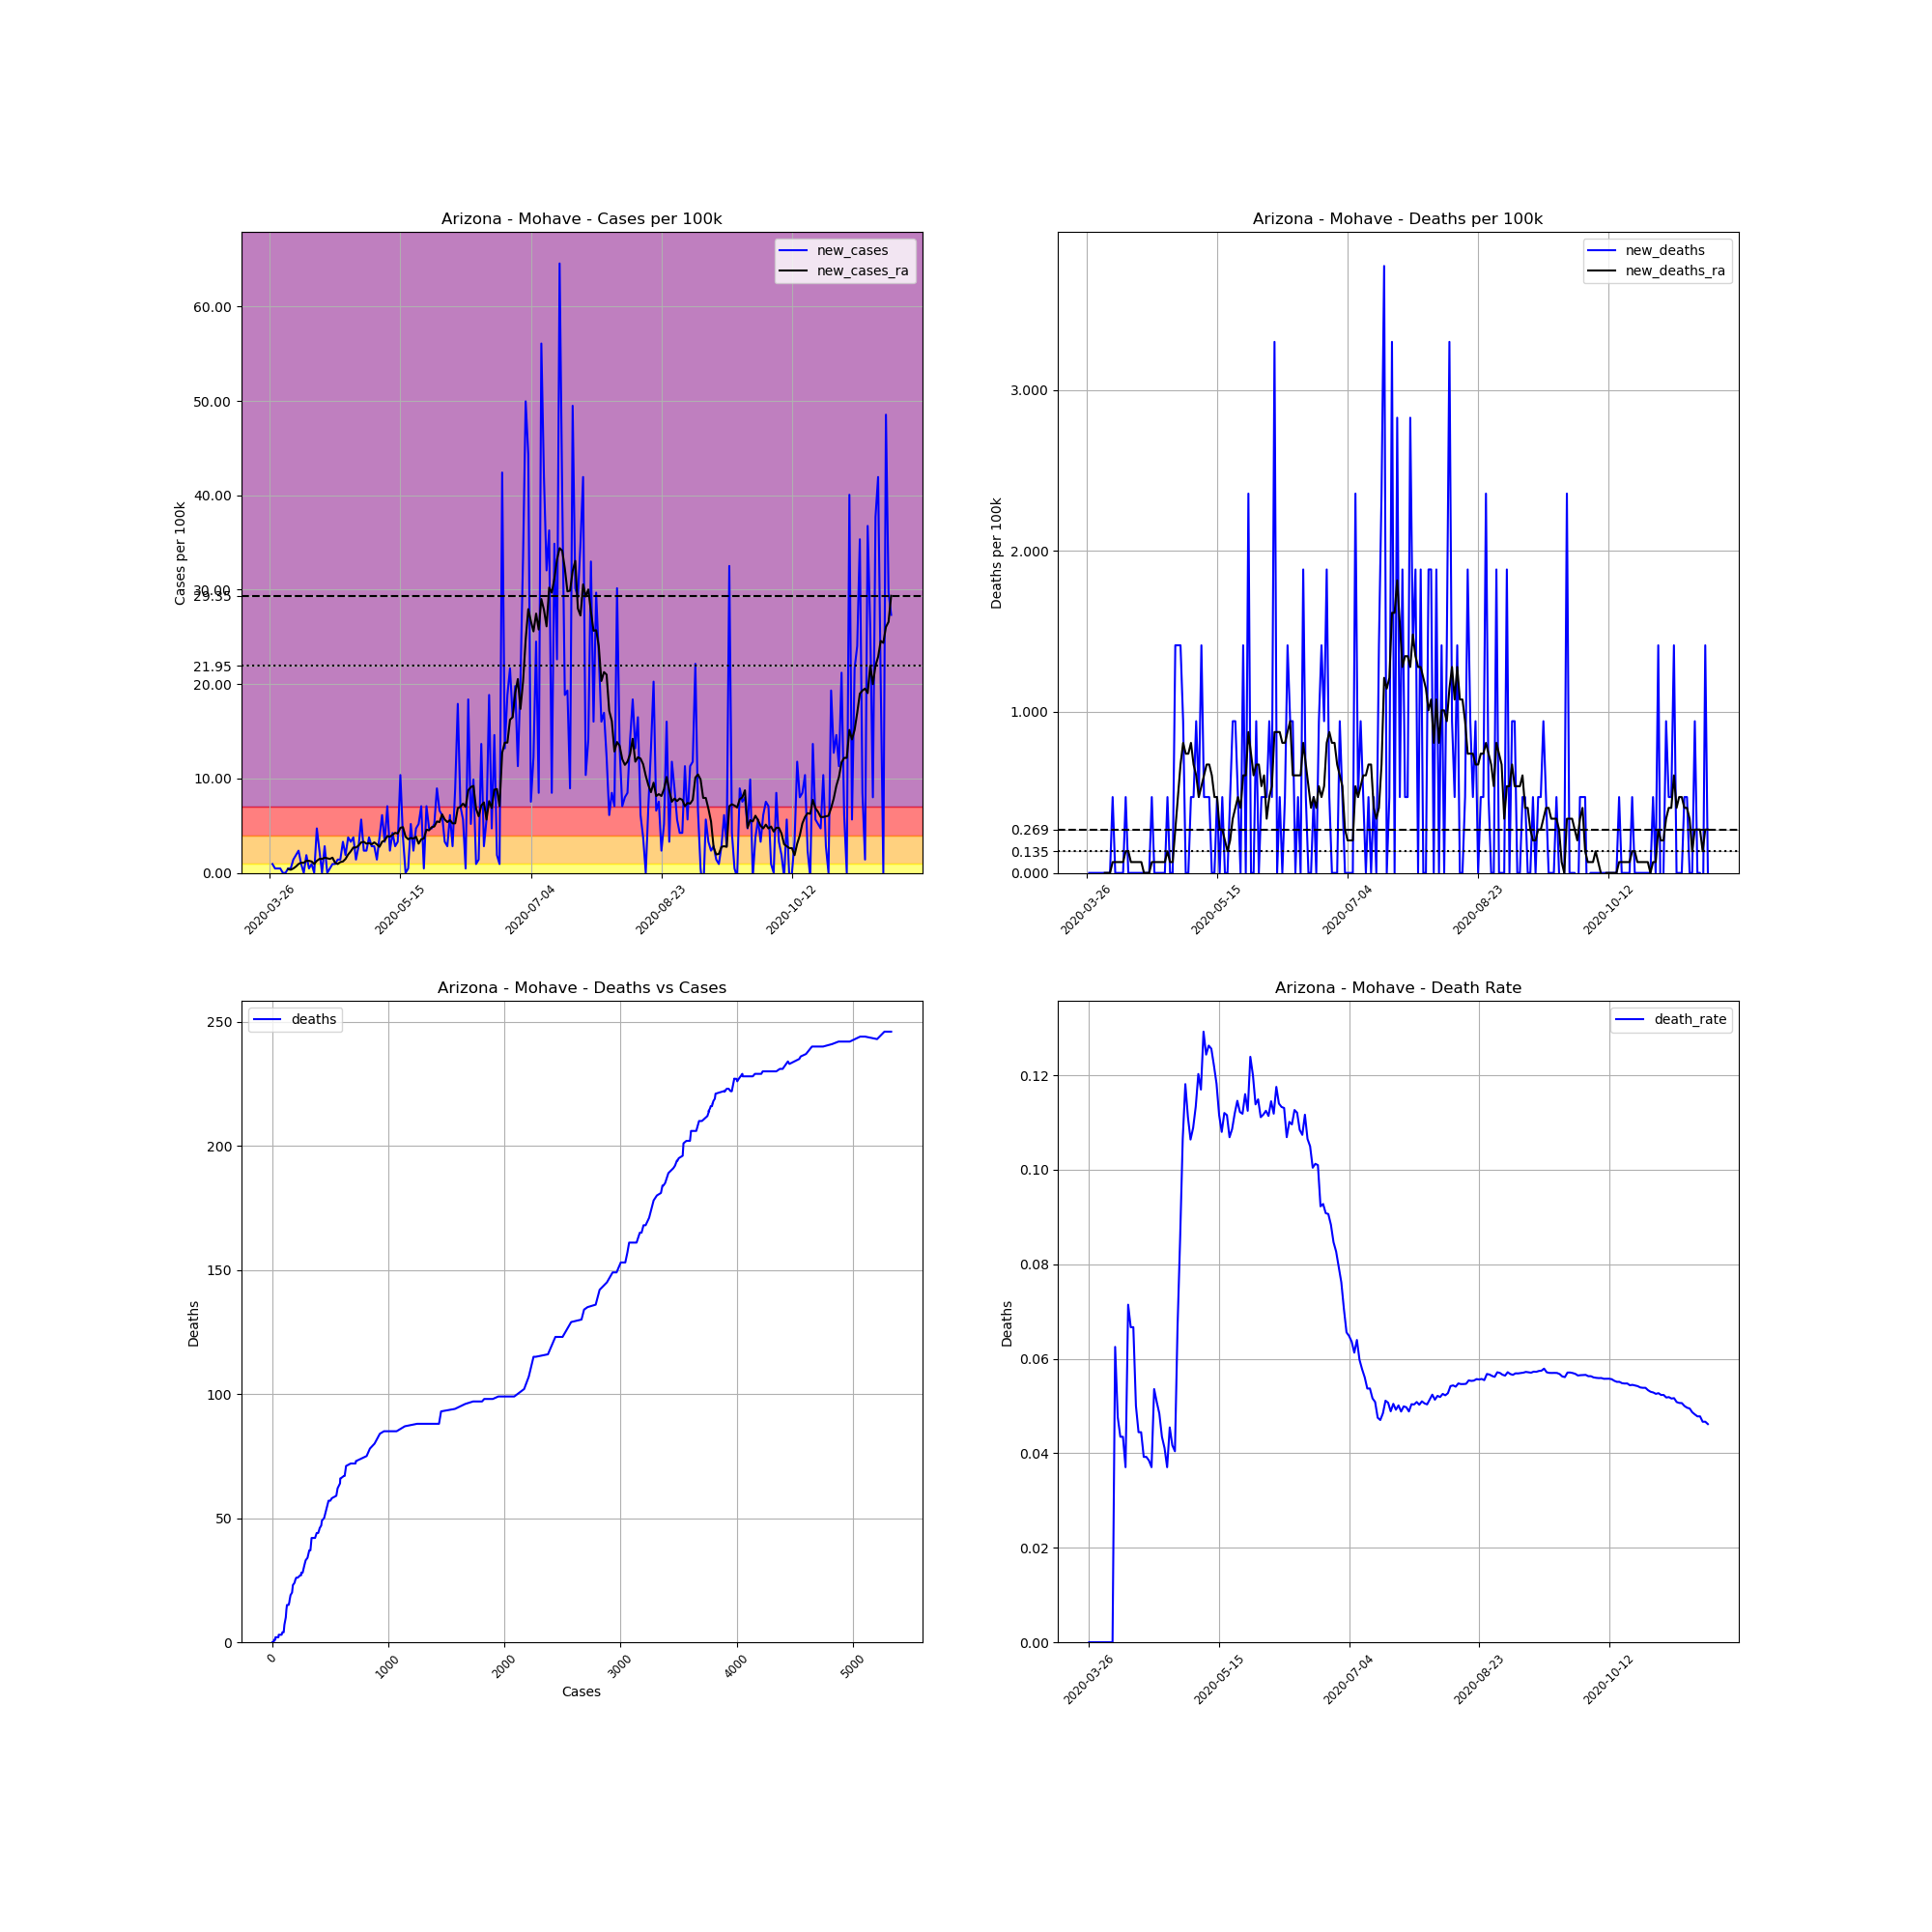

Source data for this figure (header and first rows):
, date, county, state, fips, cases, deaths, COUNTY, STNAME, CTYNAME, POPESTIMATE2019, cases_per_100k, deaths_per_100k, death_rate, new_cases, new_deaths, new_cases_ra, new_deaths_ra
373755, 2020-03-26, Mohave, Arizona, 4015, 2, 0, 15, Arizona, Mohave, 212181, 0.9426, 0.0, 0.0, , , , 
373756, 2020-03-27, Mohave, Arizona, 4015, 4, 0, 15, Arizona, Mohave, 212181, 1.885, 0.0, 0.0, 0.9426, 0.0, , 
373757, 2020-03-28, Mohave, Arizona, 4015, 5, 0, 15, Arizona, Mohave, 212181, 2.356, 0.0, 0.0, 0.4713, 0.0, , 
373758, 2020-03-29, Mohave, Arizona, 4015, 6, 0, 15, Arizona, Mohave, 212181, 2.828, 0.0, 0.0, 0.4713, 0.0, , 
373759, 2020-03-30, Mohave, Arizona, 4015, 7, 0, 15, Arizona, Mohave, 212181, 3.299, 0.0, 0.0, 0.4713, 0.0, , 
373760, 2020-03-31, Mohave, Arizona, 4015, 7, 0, 15, Arizona, Mohave, 212181, 3.299, 0.0, 0.0, 0.0, 0.0, , 
373761, 2020-04-01, Mohave, Arizona, 4015, 7, 0, 15, Arizona, Mohave, 212181, 3.299, 0.0, 0.0, 0.0, 0.0, , 
373762, 2020-04-02, Mohave, Arizona, 4015, 8, 0, 15, Arizona, Mohave, 212181, 3.77, 0.0, 0.0, 0.4713, 0.0, 0.404, 0.0
373763, 2020-04-03, Mohave, Arizona, 4015, 9, 0, 15, Arizona, Mohave, 212181, 4.242, 0.0, 0.0, 0.4713, 0.0, 0.3366, 0.0
373764, 2020-04-04, Mohave, Arizona, 4015, 12, 0, 15, Arizona, Mohave, 212181, 5.656, 0.0, 0.0, 1.414, 0.0, 0.4713, 0.0
373765, 2020-04-05, Mohave, Arizona, 4015, 16, 1, 15, Arizona, Mohave, 212181, 7.541, 0.4713, 0.0625, 1.885, 0.4713, 0.6733, 0.06733
373766, 2020-04-06, Mohave, Arizona, 4015, 21, 1, 15, Arizona, Mohave, 212181, 9.897, 0.4713, 0.04762, 2.356, 0.0, 0.9426, 0.06733
373767, 2020-04-07, Mohave, Arizona, 4015, 23, 1, 15, Arizona, Mohave, 212181, 10.84, 0.4713, 0.04348, 0.9426, 0.0, 1.077, 0.06733
373768, 2020-04-08, Mohave, Arizona, 4015, 23, 1, 15, Arizona, Mohave, 212181, 10.84, 0.4713, 0.04348, 0.0, 0.0, 1.077, 0.06733
373769, 2020-04-09, Mohave, Arizona, 4015, 27, 1, 15, Arizona, Mohave, 212181, 12.72, 0.4713, 0.03704, 1.885, 0.0, 1.279, 0.06733
373770, 2020-04-10, Mohave, Arizona, 4015, 28, 2, 15, Arizona, Mohave, 212181, 13.2, 0.9426, 0.07143, 0.4713, 0.4713, 1.279, 0.1347
373771, 2020-04-11, Mohave, Arizona, 4015, 30, 2, 15, Arizona, Mohave, 212181, 14.14, 0.9426, 0.06667, 0.9426, 0.0, 1.212, 0.1347
373772, 2020-04-12, Mohave, Arizona, 4015, 30, 2, 15, Arizona, Mohave, 212181, 14.14, 0.9426, 0.06667, 0.0, 0.0, 0.9426, 0.06733
373773, 2020-04-13, Mohave, Arizona, 4015, 40, 2, 15, Arizona, Mohave, 212181, 18.85, 0.9426, 0.05, 4.713, 0.0, 1.279, 0.06733
373774, 2020-04-14, Mohave, Arizona, 4015, 45, 2, 15, Arizona, Mohave, 212181, 21.21, 0.9426, 0.04444, 2.356, 0.0, 1.481, 0.06733
373775, 2020-04-15, Mohave, Arizona, 4015, 45, 2, 15, Arizona, Mohave, 212181, 21.21, 0.9426, 0.04444, 0.0, 0.0, 1.481, 0.06733
373776, 2020-04-16, Mohave, Arizona, 4015, 51, 2, 15, Arizona, Mohave, 212181, 24.04, 0.9426, 0.03922, 2.828, 0.0, 1.616, 0.06733
373777, 2020-04-17, Mohave, Arizona, 4015, 51, 2, 15, Arizona, Mohave, 212181, 24.04, 0.9426, 0.03922, 0.0, 0.0, 1.549, 0.0
373778, 2020-04-18, Mohave, Arizona, 4015, 52, 2, 15, Arizona, Mohave, 212181, 24.51, 0.9426, 0.03846, 0.4713, 0.0, 1.481, 0.0
373779, 2020-04-19, Mohave, Arizona, 4015, 54, 2, 15, Arizona, Mohave, 212181, 25.45, 0.9426, 0.03704, 0.9426, 0.0, 1.616, 0.0
373780, 2020-04-20, Mohave, Arizona, 4015, 56, 3, 15, Arizona, Mohave, 212181, 26.39, 1.414, 0.05357, 0.9426, 0.4713, 1.077, 0.06733
373781, 2020-04-21, Mohave, Arizona, 4015, 59, 3, 15, Arizona, Mohave, 212181, 27.81, 1.414, 0.05085, 1.414, 0.0, 0.9426, 0.06733
373782, 2020-04-22, Mohave, Arizona, 4015, 62, 3, 15, Arizona, Mohave, 212181, 29.22, 1.414, 0.04839, 1.414, 0.0, 1.145, 0.06733
373783, 2020-04-23, Mohave, Arizona, 4015, 69, 3, 15, Arizona, Mohave, 212181, 32.52, 1.414, 0.04348, 3.299, 0.0, 1.212, 0.06733
373784, 2020-04-24, Mohave, Arizona, 4015, 73, 3, 15, Arizona, Mohave, 212181, 34.4, 1.414, 0.0411, 1.885, 0.0, 1.481, 0.06733
373785, 2020-04-25, Mohave, Arizona, 4015, 81, 3, 15, Arizona, Mohave, 212181, 38.17, 1.414, 0.03704, 3.77, 0.0, 1.953, 0.06733
373786, 2020-04-26, Mohave, Arizona, 4015, 88, 4, 15, Arizona, Mohave, 212181, 41.47, 1.885, 0.04545, 3.299, 0.4713, 2.289, 0.1347
373787, 2020-04-27, Mohave, Arizona, 4015, 96, 4, 15, Arizona, Mohave, 212181, 45.24, 1.885, 0.04167, 3.77, 0.0, 2.693, 0.06733
373788, 2020-04-28, Mohave, Arizona, 4015, 99, 4, 15, Arizona, Mohave, 212181, 46.66, 1.885, 0.0404, 1.414, 0.0, 2.693, 0.06733
373789, 2020-04-29, Mohave, Arizona, 4015, 105, 7, 15, Arizona, Mohave, 212181, 49.49, 3.299, 0.06667, 2.828, 1.414, 2.895, 0.2693
373790, 2020-04-30, Mohave, Arizona, 4015, 117, 10, 15, Arizona, Mohave, 212181, 55.14, 4.713, 0.08547, 5.656, 1.414, 3.232, 0.4713
373791, 2020-05-01, Mohave, Arizona, 4015, 122, 13, 15, Arizona, Mohave, 212181, 57.5, 6.127, 0.1066, 2.356, 1.414, 3.299, 0.6733
373792, 2020-05-02, Mohave, Arizona, 4015, 127, 15, 15, Arizona, Mohave, 212181, 59.85, 7.069, 0.1181, 2.356, 0.9426, 3.097, 0.8079
373793, 2020-05-03, Mohave, Arizona, 4015, 135, 15, 15, Arizona, Mohave, 212181, 63.62, 7.069, 0.1111, 3.77, 0.0, 3.164, 0.7406
373794, 2020-05-04, Mohave, Arizona, 4015, 141, 15, 15, Arizona, Mohave, 212181, 66.45, 7.069, 0.1064, 2.828, 0.0, 3.03, 0.7406
373795, 2020-05-05, Mohave, Arizona, 4015, 147, 16, 15, Arizona, Mohave, 212181, 69.28, 7.541, 0.1088, 2.828, 0.4713, 3.232, 0.8079
373796, 2020-05-06, Mohave, Arizona, 4015, 150, 17, 15, Arizona, Mohave, 212181, 70.69, 8.012, 0.1133, 1.414, 0.4713, 3.03, 0.6733
373797, 2020-05-07, Mohave, Arizona, 4015, 158, 19, 15, Arizona, Mohave, 212181, 74.46, 8.955, 0.1203, 3.77, 0.9426, 2.76, 0.606
373798, 2020-05-08, Mohave, Arizona, 4015, 171, 20, 15, Arizona, Mohave, 212181, 80.59, 9.426, 0.117, 6.127, 0.4713, 3.299, 0.4713
373799, 2020-05-09, Mohave, Arizona, 4015, 178, 23, 15, Arizona, Mohave, 212181, 83.89, 10.84, 0.1292, 3.299, 1.414, 3.434, 0.5386
373800, 2020-05-10, Mohave, Arizona, 4015, 193, 24, 15, Arizona, Mohave, 212181, 90.96, 11.31, 0.1244, 7.069, 0.4713, 3.905, 0.606
373801, 2020-05-11, Mohave, Arizona, 4015, 198, 25, 15, Arizona, Mohave, 212181, 93.32, 11.78, 0.1263, 2.356, 0.4713, 3.838, 0.6733
373802, 2020-05-12, Mohave, Arizona, 4015, 207, 26, 15, Arizona, Mohave, 212181, 97.56, 12.25, 0.1256, 4.242, 0.4713, 4.04, 0.6733
373803, 2020-05-13, Mohave, Arizona, 4015, 213, 26, 15, Arizona, Mohave, 212181, 100.4, 12.25, 0.1221, 2.828, 0.0, 4.242, 0.606
373804, 2020-05-14, Mohave, Arizona, 4015, 220, 26, 15, Arizona, Mohave, 212181, 103.7, 12.25, 0.1182, 3.299, 0.0, 4.174, 0.4713
373805, 2020-05-15, Mohave, Arizona, 4015, 242, 27, 15, Arizona, Mohave, 212181, 114.1, 12.72, 0.1116, 10.37, 0.4713, 4.78, 0.4713
373806, 2020-05-16, Mohave, Arizona, 4015, 250, 27, 15, Arizona, Mohave, 212181, 117.8, 12.72, 0.108, 3.77, 0.0, 4.848, 0.2693
373807, 2020-05-17, Mohave, Arizona, 4015, 250, 28, 15, Arizona, Mohave, 212181, 117.8, 13.2, 0.112, 0.0, 0.4713, 3.838, 0.2693
373808, 2020-05-18, Mohave, Arizona, 4015, 251, 28, 15, Arizona, Mohave, 212181, 118.3, 13.2, 0.1116, 0.4713, 0.0, 3.568, 0.202
373809, 2020-05-19, Mohave, Arizona, 4015, 262, 28, 15, Arizona, Mohave, 212181, 123.5, 13.2, 0.1069, 5.184, 0.0, 3.703, 0.1347
373810, 2020-05-20, Mohave, Arizona, 4015, 267, 29, 15, Arizona, Mohave, 212181, 125.8, 13.67, 0.1086, 2.356, 0.4713, 3.636, 0.202
373811, 2020-05-21, Mohave, Arizona, 4015, 277, 31, 15, Arizona, Mohave, 212181, 130.5, 14.61, 0.1119, 4.713, 0.9426, 3.838, 0.3366
373812, 2020-05-22, Mohave, Arizona, 4015, 288, 33, 15, Arizona, Mohave, 212181, 135.7, 15.55, 0.1146, 5.184, 0.9426, 3.097, 0.404
373813, 2020-05-23, Mohave, Arizona, 4015, 303, 34, 15, Arizona, Mohave, 212181, 142.8, 16.02, 0.1122, 7.069, 0.4713, 3.568, 0.4713
373814, 2020-05-24, Mohave, Arizona, 4015, 304, 34, 15, Arizona, Mohave, 212181, 143.3, 16.02, 0.1118, 0.4713, 0.0, 3.636, 0.404
... 179 more rows
